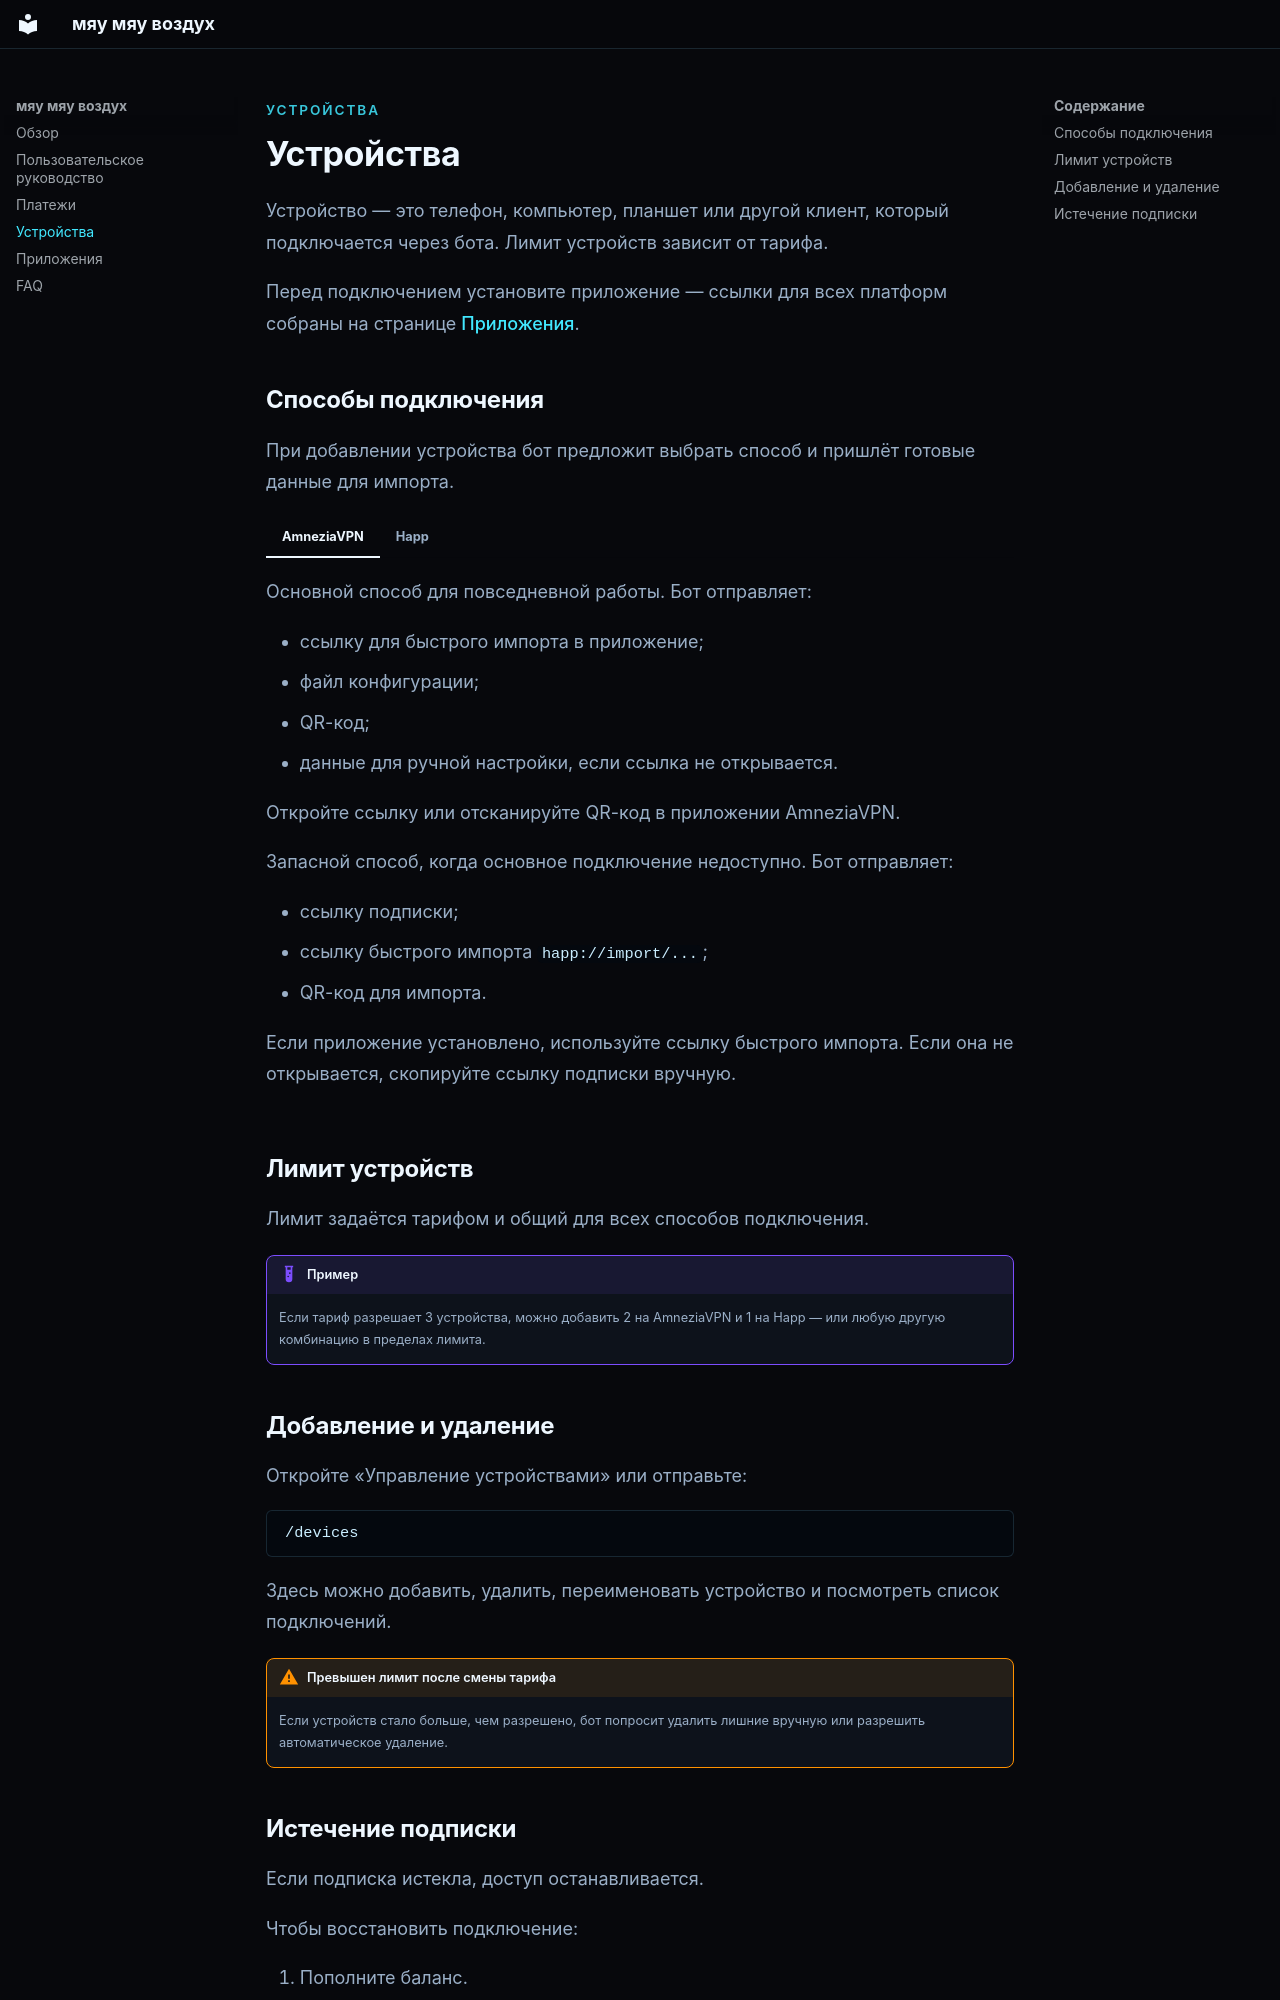

repository: dadg-tech/bot-docs · page: devices/index.html · generator: mkdocs

<p class="eyebrow">Устройства</p>

# Устройства

Устройство — это телефон, компьютер, планшет или другой клиент, который подключается через бота. Лимит устройств зависит от тарифа.

Перед подключением установите приложение — ссылки для всех платформ собраны на странице [Приложения](apps.md).

## Способы подключения

При добавлении устройства бот предложит выбрать способ и пришлёт готовые данные для импорта.

=== "AmneziaVPN"

    Основной способ для повседневной работы. Бот отправляет:

    - ссылку для быстрого импорта в приложение;
    - файл конфигурации;
    - QR-код;
    - данные для ручной настройки, если ссылка не открывается.

    Откройте ссылку или отсканируйте QR-код в приложении AmneziaVPN.

=== "Happ"

    Запасной способ, когда основное подключение недоступно. Бот отправляет:

    - ссылку подписки;
    - ссылку быстрого импорта `happ://import/...`;
    - QR-код для импорта.

    Если приложение установлено, используйте ссылку быстрого импорта. Если она не открывается, скопируйте ссылку подписки вручную.

## Лимит устройств

Лимит задаётся тарифом и общий для всех способов подключения.

!!! example "Пример"
    Если тариф разрешает 3 устройства, можно добавить 2 на AmneziaVPN и 1 на Happ — или любую другую комбинацию в пределах лимита.
